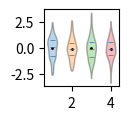

Recreate this plot in Python.
import numpy as np
import matplotlib.pylab as plt

def violin(data,
        ax=None,
        COLORS=None,
        title='',
        fig_args=dict(bottom=0.3, left=0.7, top=1.),
        axes_args={},
        legend=None):

    """
    return fig, ax
    """

    # getting or creating the axis
    if ax is None:
        if legend is not None:
            fig, ax = plt.subplots(1, figsize=(2,1.5))
            plt.subplots_adjust(right=.7)
        else:
            fig, ax = plt.subplots(1, figsize=(1.5,1))
            plt.subplots_adjust(left=.3, right=.8)
    else:
        fig = plt.gcf()

    ax.plot(1+np.arange(data.shape[1]), data.mean(axis=0), 'ko', ms=1)
    violin_parts = ax.violinplot(data,
                                 quantiles=[[0.25,0.5,0.75] for i in range(data.shape[1])],
                                 showextrema=False)

    if COLORS is not None:
        for pc, color in zip(violin_parts['bodies'], COLORS):
            pc.set_facecolor(color)
            pc.set_edgecolor('black')

    violin_parts['cquantiles'].set_linewidth(0.5)

    """
    if COLORS is None:
        COLORS = [plt.cm.tab10(i) for i in range(len(data))]
    if (explodes is None):
        explodes = np.zeros(len(data))
    if (ext_labels is None):
        ext_labels = np.zeros(len(data), dtype=str)

    if pie_labels is not None:
        pie_labels_map = {}
        for pl, val in zip(pie_labels, data):
            pie_labels_map[str(np.round(100.*val/np.sum(data),pie_labels_digits))] = pl
        def func(pct):
            return pie_labels_map[str(np.round(pct,pie_labels_digits))]
    else:
        def func(pct):
            return ''


    wedges, ext_texts, pie_texts = ax.pie(data,
                                          labels=ext_labels,
                                          autopct=func,
                                          explode=explodes,
                                          pctdistance=pie_labels_distance,
                                          labeldistance=ext_labels_distance,
                                          colors=COLORS, **pie_args)

    if 'fontsize' not in pie_text_settings:
        pie_text_settings['fontsize'] = 8
    if 'fontsize' not in ext_text_settings:
        ext_text_settings['fontsize'] = 8

    plt.setp(pie_texts, **pie_text_settings)
    plt.setp(ext_texts, **ext_text_settings)

    Centre_Circle = plt.Circle((0,0), center_circle, fc='white')
    ax.add_artist(Centre_Circle)

    if legend is not None:
        if 'loc' not in legend:
            legend['loc']=(1.21,.2)
        ax.legend(**legend)

    if title!='':
        ax.set_title(title)

    """
    return fig, ax


if __name__=='__main__':

    import sys
    sys.path.append('./')

    data = np.random.randn(100, 4)

    #plotting
    fig, ax = violin(data, COLORS=[plt.cm.tab10(i) for i in range(4)])
    plt.show()
